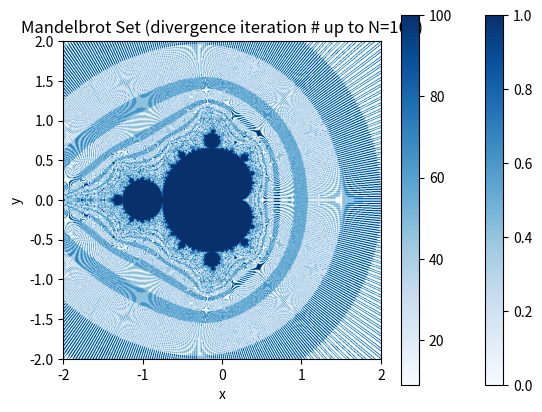

Write the Python code that produced this figure. (Note: this script raises an exception after producing the figure.)
import numpy as np
import math
import scipy.special
import matplotlib.pyplot as plt

def z_series(x,y,n):
	#this function takes in 2D arrays of x and y and a total iteration number n
	c = x + 1j*y
	#first slice of z_all (z_0) is all 0
	z_all = np.zeros((n,len(x),len(x[0])),dtype=complex) #3D array
	for i in range(1,n):
		z_all[i] = z_all[i-1]**2. + c
	return z_all

dxy = 0.005
xarray = np.arange(-2,2+dxy,dxy)
yarray = np.arange(-2,2+dxy,dxy)
xv,yv = np.meshgrid(xarray,yarray)

#To plot an image with values of 1 and 0 for converging and diverging points, respectively:
N = 100
array = abs(np.nan_to_num(z_series(xv,yv,N)[-1]))
array[array > 0] = 1

plt.imshow(array, cmap ='Blues', extent=[-2,2,-2,2])
plt.title('Mandelbrot Set')
plt.xlabel('x')
plt.ylabel('y')
plt.colorbar()
plt.show()

#To plot an image with values equal to the iteration number for divergence:
array_3D = z_series(xv,yv,N) #entire 3D output array
array_index = np.zeros(np.shape(array))
for i in range(len(xarray)):
	for j in range(len(yarray)):
		diverge_index = np.where(array_3D[:,i,j] > 10e100)[0]
		array_index[i,j] = diverge_index[0] if len(diverge_index) > 0 else N

plt.imshow(array_index, cmap ='Blues', extent=[-2,2,-2,2])
plt.title('Mandelbrot Set (divergence iteration # up to N=%s)' % N)
plt.xlabel('x')
plt.ylabel('y')
plt.colorbar()
plt.show()

#To zoom in to a region of the set and provide more resolution to see self-similarity:
#(Plotting 1 and 0 for convergence and divergence)
dxy_fine = 0.001
xarray_zoom = np.arange(-1.75,-0.75+dxy_fine,dxy_fine)
yarray_zoom = np.arange(-0.5,0.5+dxy_fine,dxy_fine)
xv_zoom,yv_zoom = np.meshgrid(xarray_zoom,yarray_zoom)

array_zoom = abs(np.nan_to_num(z_series(xv_zoom,yv_zoom,N)[-1]))
array_zoom[array_zoom > 0] = 1

plt.imshow(array_zoom, cmap ='Blues', extent=[-1.75,-0.75,-0.5,0.5])
plt.title('Mandelbrot Set (zoomed in, more resolution)')
plt.xlabel('x')
plt.ylabel('y')
plt.colorbar()
plt.show()
